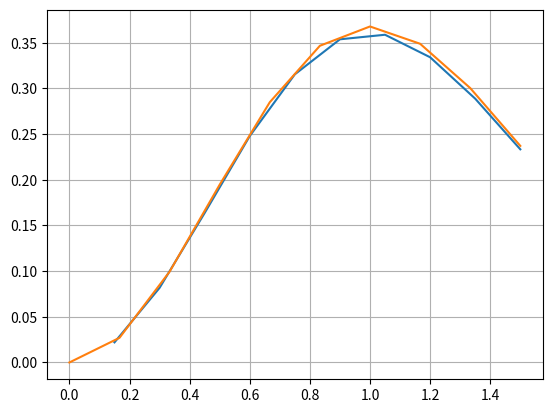

The script that saved this image: (Note: this script raises an exception after producing the figure.)
import matplotlib.pyplot as plt
import numpy as np

# Método predictor-corrector (Euler mejorado)
def predictor_corrector(f, x, y, h, m):
    u = []
    v = []
    for i in range(m):
        # Predictor (método de Euler)
        y_pred = y + h * f(x, y)
        
        # Corrector (método de Euler mejorado)
        y = y + 0.5 * h * (f(x, y) + f(x + h, y_pred))
        
        x = x + h
        u.append(x)
        v.append(y)
    return u, v


def f(x, y):
    '''
    Aquí se define la EDO
    '''
    return -2*x*y + ((2*x)/np.exp(x**2))


def f_exacta(x):
    '''
    Función exacta 1
    '''
    return x**2/np.exp(x**2)

def error(v, v_aprox):
    '''
    Devuelve el error absoluto
    '''
    return abs(v - v_aprox)


# DATOS
# -----
# Rango de x
x_inicial = 0
x_final = 1.5
# Datos iniciales (me da n 3 datos iniciales donde x siempre es igual, pero y varía)
x = 0
y0 = 0
y1 = 1
y2 = -1
# Número de subintervalos que nos permite calcular el valor de h (paso)
n = 10
h = (x_final - x_inicial)/n
# Aplicamos el método de Predictor correcctor 3 veces (una para cada dato inicial) y obtenemos las soluciones numéricas
u, v = predictor_corrector(f, x, y0, h, n)


# Obtenemos las soluciones exactas
x_real = np.linspace(x_inicial, x_final, n)
y_real = f_exacta(x_real)


# Imprimimos la última y del bucle con 7 decimales 
print('w_100: {:.7f}'.format(v[-1]))

#Solucion real para y(1/2)
print('y(',x_final,'): {:.7f}'.format(f_exacta(x_final)) )

#Error absoluto
print('Error: {:.7f}'.format(error(f_exacta(x_final), v[-1])))


# Graficar la solución
# --------------------
# Dibujamos las soluciones numéricas
plt.plot(u, v)

# Dibujamos las soluciones exactas
plt.plot(x_real, y_real)


plt.grid(True)
plt.show()
plt.savefig('imagenes/predictor_corrector.png')